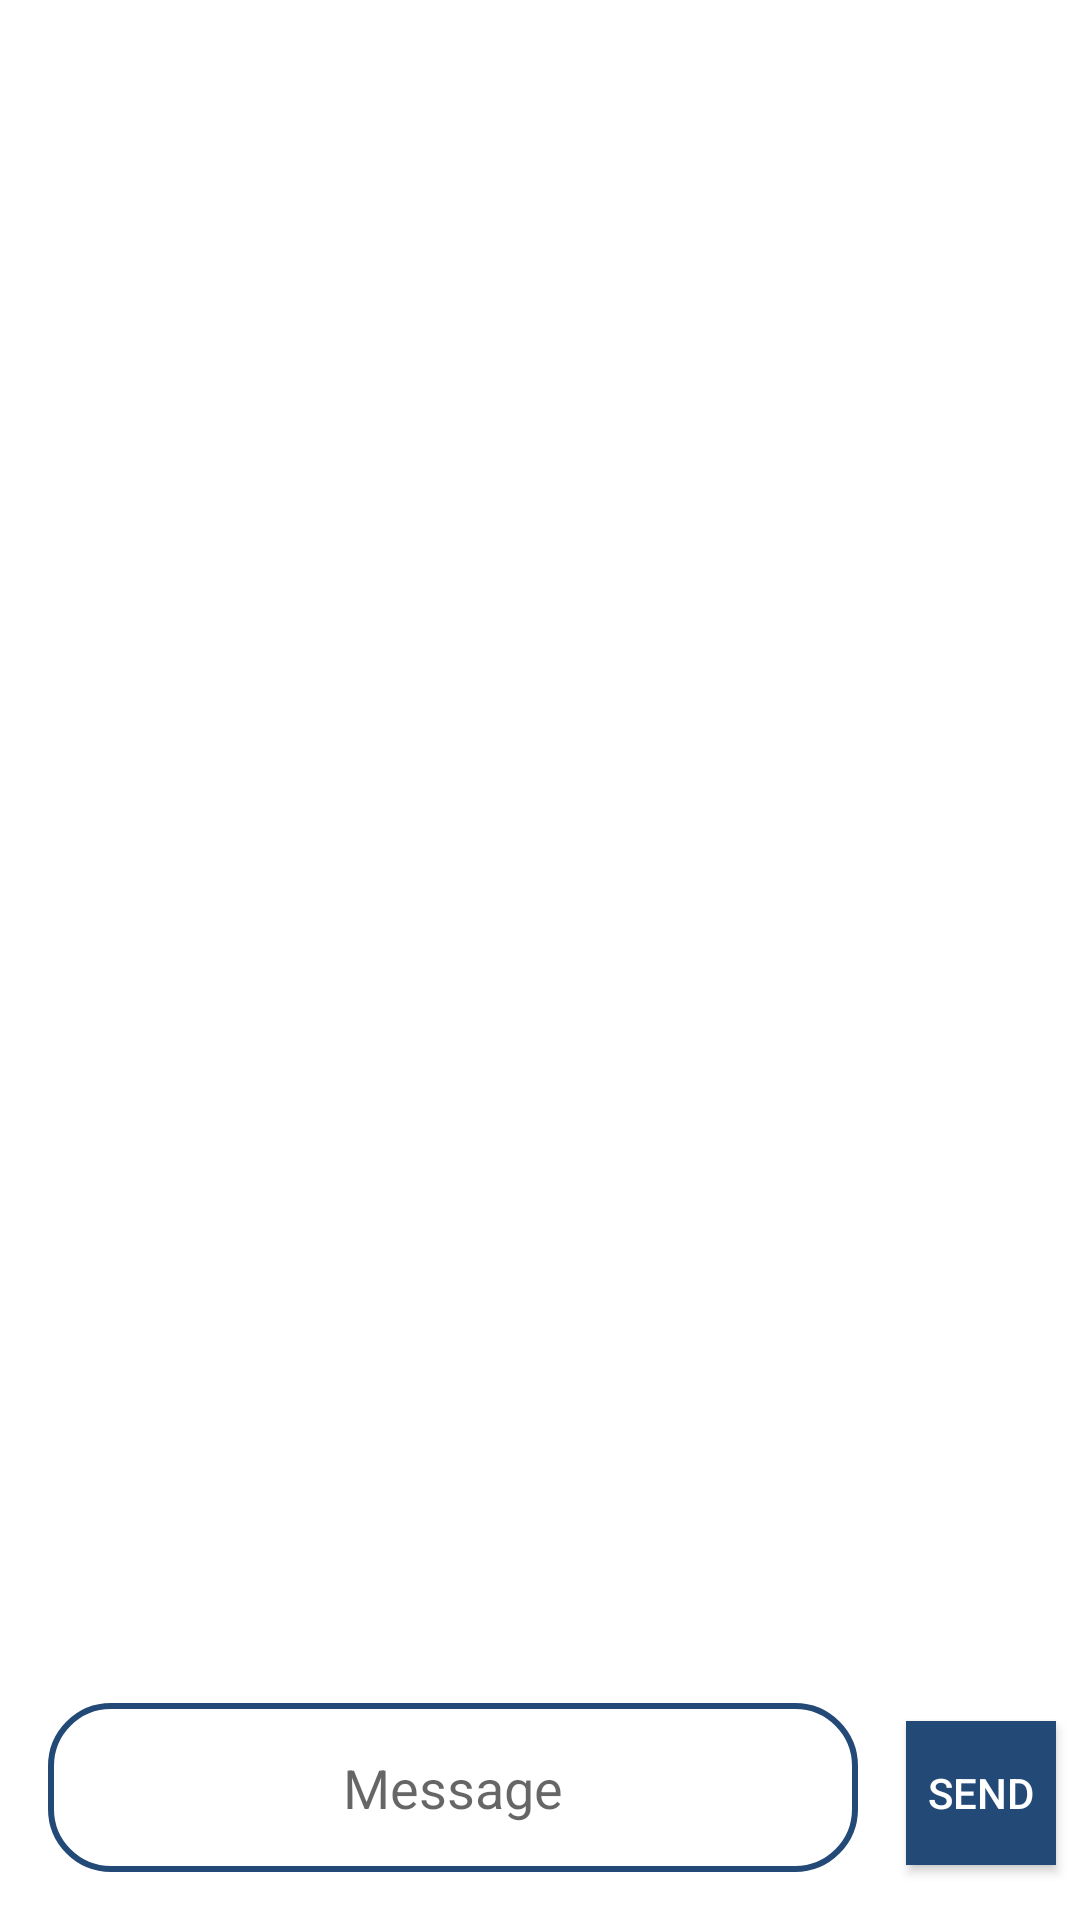

Here is an Android app screen rendered from its layout file. Give the layout XML and the strings, colors and styles it references.
<!-- AndroidManifest.xml: application theme Theme.FinalProjectReloadAcademy -->
<!-- res/layout/fragment_chat.xml -->
<?xml version="1.0" encoding="utf-8"?>
<androidx.constraintlayout.widget.ConstraintLayout xmlns:android="http://schemas.android.com/apk/res/android"
    xmlns:app="http://schemas.android.com/apk/res-auto"
    xmlns:tools="http://schemas.android.com/tools"
    android:layout_width="match_parent"
    android:layout_height="match_parent"
    tools:context=".ui.chat.FragmentChat">
    <androidx.recyclerview.widget.RecyclerView
        android:id="@+id/rv_id"
        android:layout_width="match_parent"
        android:layout_height="match_parent"/>

    <LinearLayout
        android:layout_width="match_parent"
        android:layout_height="wrap_content"
        android:orientation="horizontal"
        app:layout_constraintBottom_toBottomOf="parent"
        app:layout_constraintEnd_toEndOf="parent"
        app:layout_constraintStart_toStartOf="parent">

        <EditText
            android:id="@+id/edit_id"
            android:layout_width="270dp"
            android:layout_height="wrap_content"
            android:layout_margin="16dp"
            android:background="@drawable/edit_shape"
            android:gravity="center"
            android:hint="Message"
            android:padding="16dp" />

        <androidx.appcompat.widget.AppCompatButton
            android:id="@+id/btn_save_id"
            android:layout_width="50dp"
            android:layout_height="wrap_content"
            android:layout_marginBottom="16dp"
            android:layout_marginEnd="16dp"
            android:layout_marginTop="16dp"
            android:background="@color/Dark_blue"
            android:text="Send"
            android:textColor="@color/white"/>

    </LinearLayout>

</androidx.constraintlayout.widget.ConstraintLayout>
<!-- resources referenced by this layout -->
<resources>
  <color name="Dark_blue">#234977</color>
  <color name="white">#FFFFFFFF</color>
  <!-- drawable edit_shape (drawable) -->
  <?xml version="1.0" encoding="utf-8"?>
  <shape xmlns:android="http://schemas.android.com/apk/res/android">
      <corners android:radius="20dp"/>
      <solid android:color="@color/white"/>
      <stroke android:color="@color/Dark_blue" android:width="2dp"/>
  
  </shape>
  <style name="Theme.FinalProjectReloadAcademy" parent="Theme.MaterialComponents.DayNight.DarkActionBar">
          
          <item name="colorPrimary">@color/purple_500</item>
          <item name="colorPrimaryVariant">@color/purple_700</item>
          <item name="colorOnPrimary">@color/white</item>
          
          <item name="colorSecondary">@color/teal_200</item>
          <item name="colorSecondaryVariant">@color/teal_700</item>
          <item name="colorOnSecondary">@color/black</item>
          
          <item name="android:statusBarColor" tools:targetApi="l">?attr/colorPrimaryVariant</item>
          
      </style>
  <color name="purple_500">#FF6200EE</color>
  <color name="purple_700">#FF3700B3</color>
  <color name="teal_200">#FF03DAC5</color>
  <color name="teal_700">#FF018786</color>
  <color name="black">#FF000000</color>
</resources>
